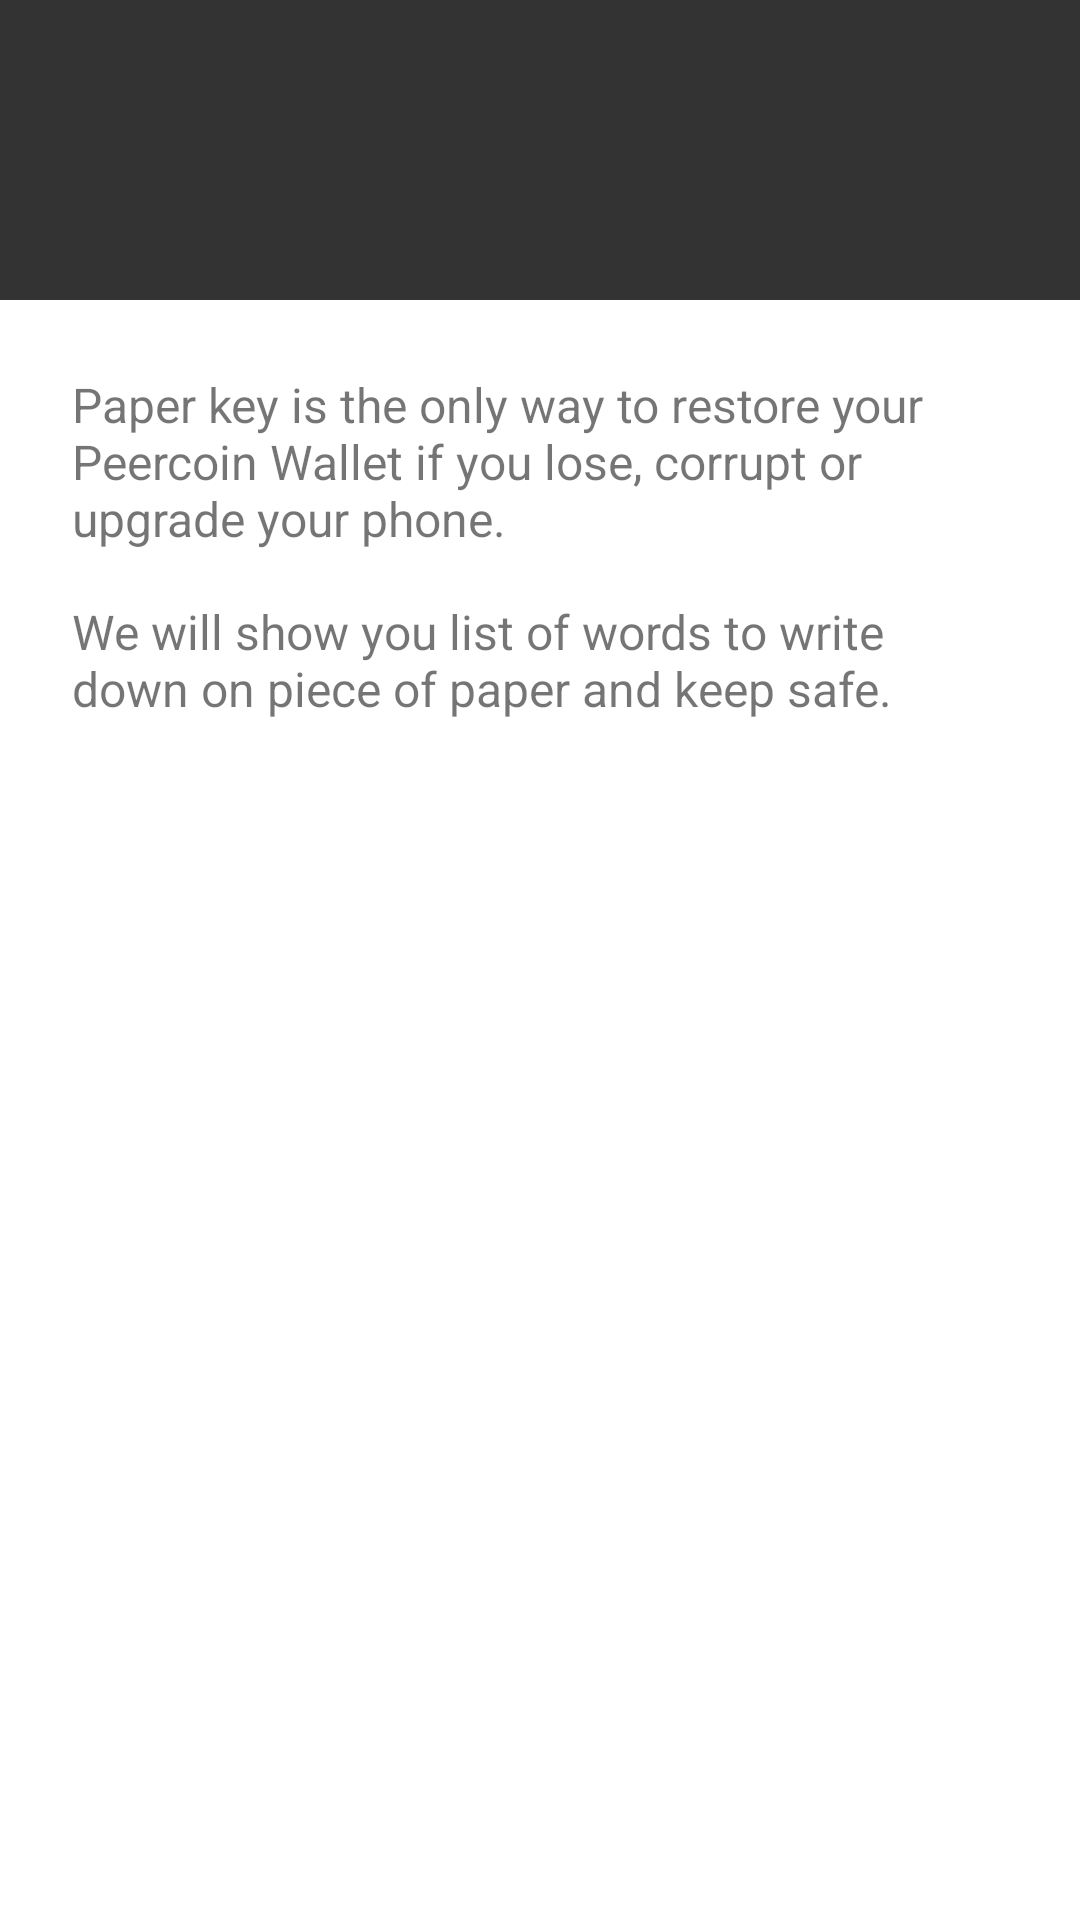

Android layout source for this screen:
<!-- AndroidManifest.xml: application theme AppTheme -->
<!-- res/layout/fragment_paper_key_intro.xml -->
<?xml version="1.0" encoding="utf-8"?>
<LinearLayout xmlns:android="http://schemas.android.com/apk/res/android"
    xmlns:app="http://schemas.android.com/apk/res-auto"
    xmlns:tools="http://schemas.android.com/tools"
    android:layout_width="match_parent"
    android:layout_height="match_parent"
    android:orientation="vertical"
    tools:context=".ui.login.paper_key.intro.PaperKeyIntroFragment">


        <FrameLayout
            android:layout_width="match_parent"
            android:layout_height="100dp">

            <ImageView
                android:layout_width="match_parent"
                android:layout_height="match_parent"
                android:background="@color/colorPrimaryDark"
                android:padding="10dp"
                app:srcCompat="@drawable/paper_key3" />

        </FrameLayout>


        <FrameLayout
            android:layout_width="match_parent"
            android:layout_height="match_parent">

            <LinearLayout
                android:layout_width="match_parent"
                android:layout_height="wrap_content"
                android:orientation="vertical"
                android:padding="24dp">

                <TextView
                    android:layout_width="wrap_content"
                    android:layout_height="wrap_content"
                    android:text="@string/paper_key_intro1"
                    android:textSize="16sp" />

                <TextView
                    android:layout_width="wrap_content"
                    android:layout_height="wrap_content"
                    android:layout_marginTop="16dp"
                    android:text="@string/paper_key_intro2"
                    android:textSize="16sp" />

            </LinearLayout>

            <com.google.android.material.button.MaterialButton
                android:id="@+id/btnWriteDown"
                android:layout_width="match_parent"
                android:layout_height="@dimen/button_height"
                android:layout_gravity="bottom"
                android:layout_margin="16dp"
                android:text="@string/write_paper_key"
                android:textColor="@color/colorPrimary"
                android:textSize="16sp"
                app:backgroundTint="@color/colorAccent"
                app:cornerRadius="4dp" />

        </FrameLayout>


</LinearLayout>
<!-- resources referenced by this layout -->
<resources>
  <color name="colorAccent">#3cb054</color>
  <color name="colorPrimary">#efefef</color>
  <color name="colorPrimaryDark">#333333</color>
  <string name="paper_key_intro1">Paper key is the only way to restore your Peercoin Wallet if you lose, corrupt or upgrade your phone.</string>
  <string name="paper_key_intro2">We will show you list of words to write down on piece of paper and keep safe.</string>
  <string name="write_paper_key">Write down paper key</string>
  <style name="AppTheme" parent="Theme.MaterialComponents.Light.DarkActionBar">
          
          <item name="colorPrimary">@color/colorPrimary</item>
          <item name="colorPrimaryDark">@color/colorPrimaryDark</item>
          <item name="colorAccent">@color/colorAccent</item>
          <item name="windowActionBar">false</item>
          <item name="windowNoTitle">true</item>
      </style>
</resources>
